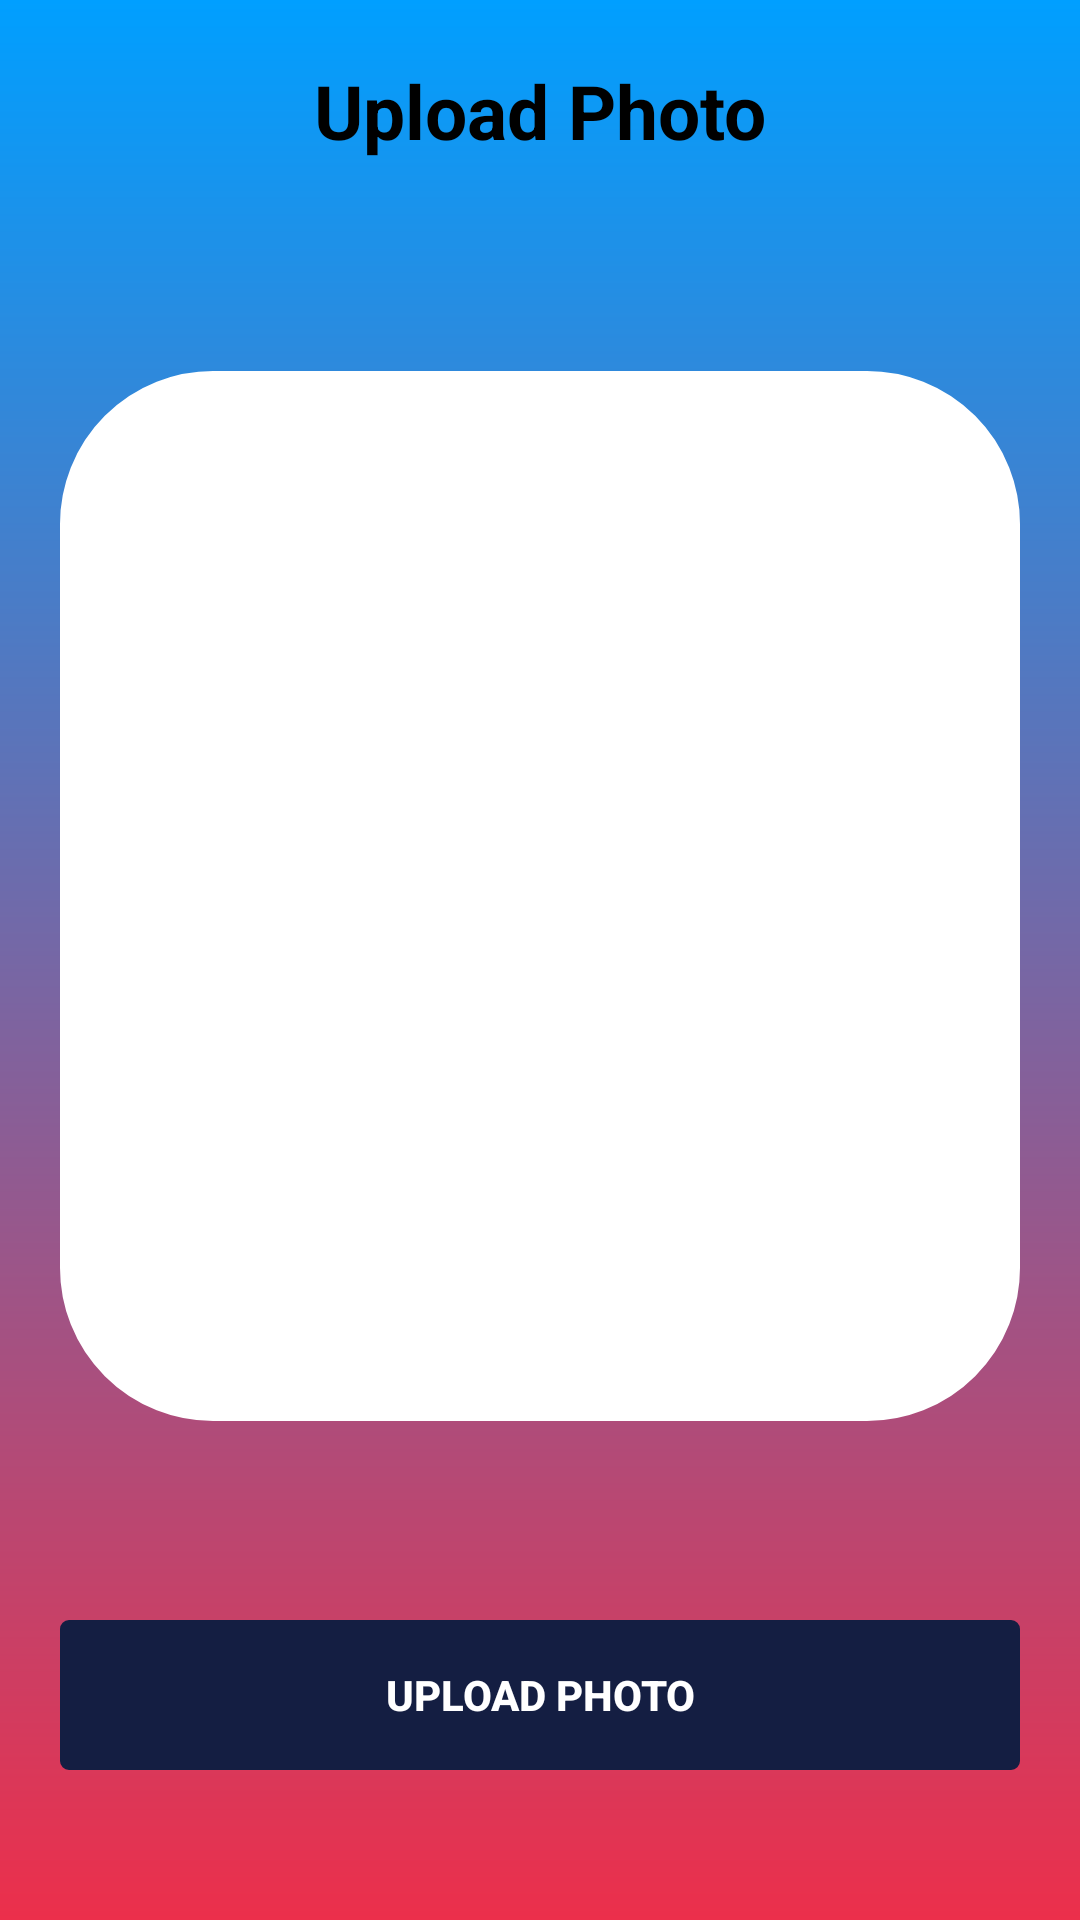

Reconstruct the res/layout file that produces this screen, plus the resources it refers to.
<!-- AndroidManifest.xml: application theme Theme.ObjectDetection -->
<!-- res/layout/activity_upload_photo.xml -->
<?xml version="1.0" encoding="utf-8"?>
<RelativeLayout
    xmlns:android="http://schemas.android.com/apk/res/android"
    xmlns:app="http://schemas.android.com/apk/res-auto"
    xmlns:tools="http://schemas.android.com/tools"
    android:layout_width="match_parent"
    android:layout_height="match_parent"
    android:background="@drawable/bg_splash_color"
    tools:context=".features.uploadphoto.UploadPhoto">

    <TextView
        android:padding="20dp"
        android:id="@+id/tvTitle"
        android:layout_width="match_parent"
        android:layout_height="wrap_content"
        android:text="Upload Photo"
        android:layout_alignParentTop="true"
        android:gravity="center"
        android:textColor="@color/black"
        android:textSize="25sp"
        android:textStyle="bold"
        android:shadowDx="@integer/material_motion_duration_long_2"
        />

    
    <ImageView
        android:layout_marginLeft="20dp"
        android:layout_marginRight="20dp"
        android:padding="30dp"
        android:background="@drawable/bg_white_rounded"
        android:id="@+id/ImageTakePhoto"
        android:layout_width="match_parent"
        android:layout_height="350dp"
        android:layout_marginTop="50dp"
        android:layout_below="@id/tvTitle"
        android:src="@drawable/baseline_file_upload_24"
        android:scaleType="centerCrop" />

    <Button
        android:layout_alignParentBottom="true"
        android:id="@+id/btnUploadPhoto"
        android:layout_marginLeft="20dp"
        android:layout_marginRight="20dp"
        android:layout_width="match_parent"
        android:layout_height="50dp"
        android:background="@drawable/bg_btn"
        android:text="Upload Photo"
        android:textAllCaps="true"
        android:textColor="@color/white"
        android:textStyle="bold"
        android:layout_marginBottom="50dp"/>

</RelativeLayout>
<!-- resources referenced by this layout -->
<resources>
  <color name="black">#FF000000</color>
  <color name="white">#FFFFFFFF</color>
  <!-- drawable bg_btn (drawable-v24) -->
  <?xml version="1.0" encoding="utf-8"?>
  <shape xmlns:android="http://schemas.android.com/apk/res/android"
      android:shape="rectangle" android:tint="#141E42">
      <corners android:radius="2dp"/>
      <stroke android:width="2dp"/>
  </shape>
  <!-- drawable bg_splash_color (drawable) -->
  <shape xmlns:android="http://schemas.android.com/apk/res/android">
      <gradient
          android:startColor="#EC2F4B"
          android:endColor="#009FFF"
          android:angle="90"/>
  </shape>
  <!-- drawable bg_white_rounded (drawable) -->
  <?xml version="1.0" encoding="utf-8"?>
  <shape xmlns:android="http://schemas.android.com/apk/res/android"
      android:shape="rectangle" android:tint="#FFFFFFFF">
      <corners android:radius="50dp"/>
      <stroke android:width="2dp"/>
  </shape>
  <style name="Theme.ObjectDetection" parent="Theme.AppCompat.Light.NoActionBar">
          
          <item name="colorPrimary">@color/purple_500</item>
          <item name="colorPrimaryVariant">@color/purple_700</item>
          <item name="colorOnPrimary">@color/white</item>
          
          <item name="colorSecondary">@color/teal_200</item>
          <item name="colorSecondaryVariant">@color/teal_700</item>
          <item name="colorOnSecondary">@color/black</item>
          
          <item name="android:statusBarColor">?attr/colorPrimaryVariant</item>
          
      </style>
  <color name="purple_500">#FF6200EE</color>
  <color name="purple_700">#FF3700B3</color>
  <color name="teal_200">#FF03DAC5</color>
  <color name="teal_700">#FF018786</color>
</resources>
